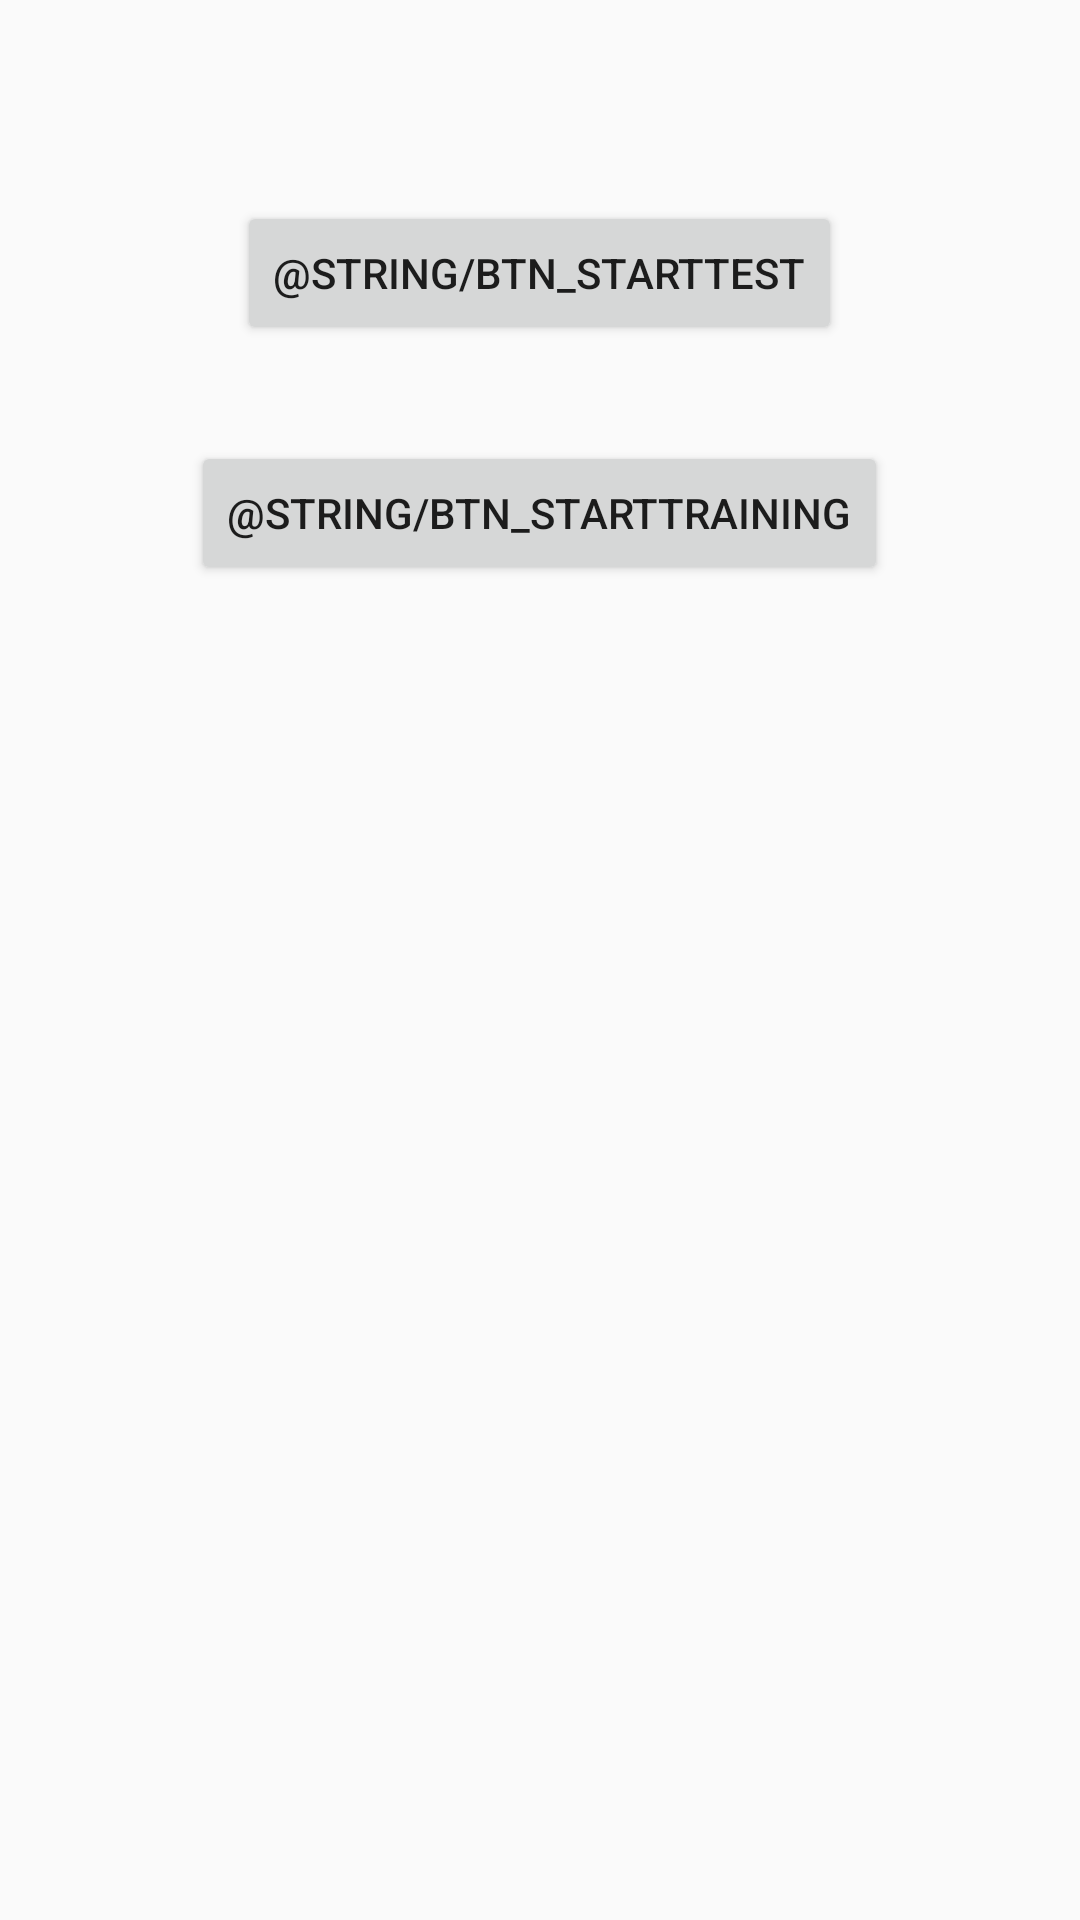

Write the Android layout XML for this screen, with the resource values it uses.
<!-- AndroidManifest.xml: application theme AppTheme -->
<!-- res/layout/activity_exam_test_start_user.xml -->
<?xml version="1.0" encoding="utf-8"?>
<LinearLayout xmlns:android="http://schemas.android.com/apk/res/android"
    android:orientation="vertical"
    android:layout_width="match_parent"
    android:layout_height="match_parent">

    <TextView
        android:id="@+id/tv_testDescription"
        android:layout_width="match_parent"
        android:layout_height="wrap_content"
        android:layout_marginTop="@dimen/element_vertical_margin"
        android:layout_marginBottom="@dimen/element_vertical_margin"/>

    <Button
        android:id="@+id/btn_startTest"
        android:text="@string/btn_startTest"
        android:layout_width="wrap_content"
        android:layout_height="wrap_content"
        android:layout_marginTop="@dimen/element_vertical_margin"
        android:layout_marginBottom="@dimen/element_vertical_margin"
        android:layout_gravity="center" />

    <Button
        android:id="@+id/btn_startTraining"
        android:text="@string/btn_startTraining"
        android:layout_width="wrap_content"
        android:layout_height="wrap_content"
        android:layout_marginTop="@dimen/element_vertical_margin"
        android:layout_marginBottom="@dimen/element_vertical_margin"
        android:layout_gravity="center" />

</LinearLayout>
<!-- resources referenced by this layout -->
<resources>
  <dimen name="element_vertical_margin">16dp</dimen>
  <style name="AppTheme" parent="Theme.AppCompat.Light.DarkActionBar">
          
          <item name="colorPrimary">@color/colorPrimary</item>
          <item name="colorPrimaryDark">@color/colorPrimaryDark</item>
          <item name="colorAccent">@color/colorAccent</item>
      </style>
  <color name="colorPrimary">#673AB7</color>
  <color name="colorPrimaryDark">#4527A0</color>
  <color name="colorAccent">#FFA000</color>
</resources>
